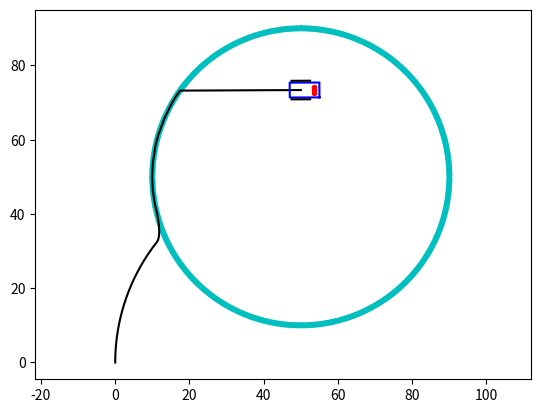

Recreate this plot in Python.
from matplotlib import pyplot as plt
from matplotlib import animation as animation
from math import cos, sin
from numpy import sinc, pi

_x = 0.
_y = 0.
_theta = 0.

history = [(_x,_y,_theta)]

def reset_robot(x_init = 0.0, y_init=0.0, theta_init = 0.0):
    global _x, _y, _theta
    _x = x_init
    _y = y_init
    _theta = theta_init
    history.clear()
    history.append((_x,_y,_theta))

WHEEL_SEP = 5.0

def drive(left_turn, right_turn):
    global _x, _y, _theta
    num_steps = 50
    delta_left = left_turn/num_steps
    delta_right = right_turn/num_steps
    delta_angle = (delta_left - delta_right)/WHEEL_SEP
    delta_length = 0.5*(delta_right + delta_left)
    for ii in range(num_steps):
        _x = _x + delta_length*sin(_theta)
        _y = _y + delta_length*cos(_theta)
        _theta = _theta + delta_angle
        history.append((_x,_y,_theta))

def position_x():
    return _x

def position_y():
    return _y

def orientation():
    return _theta

TAPE_CTR_X = 50.
TAPE_CTR_Y = 50.
TAPE_RAD = 40.
TAPE_HALF_WIDTH = 0.5

def _robot_to_global(x_robot,y_robot,robot_state=None):
    if robot_state is None:
        robot_state = (_x,_y,_theta)
    x_global = robot_state[0] + x_robot*cos(robot_state[2]) + y_robot*sin(robot_state[2])
    y_global = robot_state[1] - x_robot*sin(robot_state[2]) + y_robot*cos(robot_state[2])
    return x_global, y_global

SENSOR_Y = 3.5
LEFT_SENSOR_X = -0.75
MIDDLE_SENSOR_X = 0.0
RIGHT_SENSOR_X = +0.75

def _on_tape(x,y):
    radsq = (x - TAPE_CTR_X)**2 + (y - TAPE_CTR_Y)**2
    result = True
    if radsq > (TAPE_RAD + TAPE_HALF_WIDTH)**2:
        result = False
    if radsq < (TAPE_RAD - TAPE_HALF_WIDTH)**2:
        result = False
    return result

def sensor_left():
    x,y = _robot_to_global(LEFT_SENSOR_X,SENSOR_Y)
    return _on_tape(x,y)

def sensor_middle():
    x,y = _robot_to_global(MIDDLE_SENSOR_X,SENSOR_Y)
    return _on_tape(x,y)

def sensor_right():
    x,y = _robot_to_global(RIGHT_SENSOR_X,SENSOR_Y)
    return _on_tape(x,y)

ROBOT_BOX = [(2.0,5.0),(-2.0,5.0),(-2.0,-3.0),(2.0,-3.0),(2.0,5.0)]
def _draw_robot(ax,robot_state = None):
    if robot_state is None:
        robot_state = (_x,_y,_theta)
    box_global = [_robot_to_global(x,y,robot_state) for (x,y) in ROBOT_BOX]
    robot_line = ax.plot([p[0] for p in box_global],
                         [p[1] for p in box_global],'b-')[0]
    sensors_global = [_robot_to_global(x,SENSOR_Y,robot_state) for x in [LEFT_SENSOR_X,MIDDLE_SENSOR_X,RIGHT_SENSOR_X]]
    sensors_line = ax.plot([p[0] for p in sensors_global],
                           [p[1] for p in sensors_global],'r.')[0]
    left_wheel_global = [_robot_to_global(-0.5*WHEEL_SEP,y,robot_state) for y in [-0.5*WHEEL_SEP, 0.5*WHEEL_SEP]]
    left_wheel_line = ax.plot([p[0] for p in left_wheel_global],
                              [p[1] for p in left_wheel_global],'k-')[0]
    right_wheel_global = [_robot_to_global(0.5*WHEEL_SEP,y,robot_state) for y in [-0.5*WHEEL_SEP, 0.5*WHEEL_SEP]]
    right_wheel_line = ax.plot([p[0] for p in right_wheel_global],
                               [p[1] for p in right_wheel_global],'k-')[0]
    return robot_line, sensors_line

def _plot_tape(ax):
    NUM_TICKS = 720
    angs = [2*pi*ii/NUM_TICKS for ii in range(NUM_TICKS)]
    for ang in angs:
        ax.plot([TAPE_CTR_X + (TAPE_RAD + r)*cos(ang) for r in [-TAPE_HALF_WIDTH,TAPE_HALF_WIDTH]],
                 [TAPE_CTR_Y + (TAPE_RAD + r)*sin(ang) for r in [-TAPE_HALF_WIDTH,TAPE_HALF_WIDTH]],'c')

def plot_robot():
    fig,ax = plt.subplots()
    _draw_robot(ax)
    plt.axis('equal')
    plt.show()


def plot_path():
    fig,ax = plt.subplots()
    _plot_tape(ax)
    plt.plot([p[0] for p in history],
             [p[1] for p in history],'k-')
    _draw_robot(ax)
    plt.axis('equal')
    plt.show()

def animate_path():
    fig,ax = plt.subplots()
    _plot_tape(ax)
    ax.axis('equal')
    path_line = ax.plot([],[],'k-')[0]
    robot_line, sensors_line = _draw_robot(ax)
    def update(frame):
        print(frame)
        path_line.set_xdata([p[0] for p in history[:frame]])
        path_line.set_ydata([p[1] for p in history[:frame]])
        box_global = [_robot_to_global(x,y,history[frame]) for (x,y) in ROBOT_BOX]
        robot_line.set_xdata([p[0] for p in box_global])
        robot_line.set_ydata([p[1] for p in box_global])
        sensors_global = [_robot_to_global(x,SENSOR_Y,history[frame]) for x in [LEFT_SENSOR_X,MIDDLE_SENSOR_X,RIGHT_SENSOR_X]]
        sensors_line.set_xdata([p[0] for p in sensors_global])
        sensors_line.set_ydata([p[1] for p in sensors_global])
        return path_line, robot_line, sensors_line
    ani = animation.FuncAnimation(fig=fig, func=update, frames=range(0,len(history),10), interval=15)
    ani.save('animation.gif')

def _demo_robot():
    NORMAL_DRIVE = 1.0
    SLOW_DRIVE = 0.5
    for _ in range(100):
        drive(1.1*SLOW_DRIVE,SLOW_DRIVE)
        if sensor_middle():
            print('found line')
            break
    for _ in range(50):
        if position_y() >= 75:
            print('at y=75')
            break
        if sensor_middle():
            if sensor_right() and sensor_left():
                print('pivot left')
                drive(-SLOW_DRIVE,SLOW_DRIVE)
            elif sensor_left():
                print('left a bit')
                drive(SLOW_DRIVE,NORMAL_DRIVE)
            elif sensor_right():
                print('right a bit')
                drive(NORMAL_DRIVE,SLOW_DRIVE)
            else:
                print('straight')
                drive(NORMAL_DRIVE,NORMAL_DRIVE)
        else:
            if sensor_right() and sensor_left():
                raise(RuntimeError('Sensor fault - on,off,on'))
            elif sensor_left():
                print('pivot left')
                drive(-SLOW_DRIVE,SLOW_DRIVE)
            elif sensor_right():
                print('pivot right')
                drive(SLOW_DRIVE,-SLOW_DRIVE)
            else:
                print('lost')
                drive(1.1*SLOW_DRIVE,SLOW_DRIVE)
    for _ in range(50):
        TARGET_ANGLE = 0.5*pi
        error = orientation() - TARGET_ANGLE
        print('Angle',orientation(),'error',error)
        K = 0.25
        drive(-K*error,K*error)
    distance = 50 - position_x()
    drive(distance,distance)
    print('Should be at 50,75')
    print(position_x(),position_y())
    plot_path()
    #animate_path()

if __name__=='__main__':
    _demo_robot()